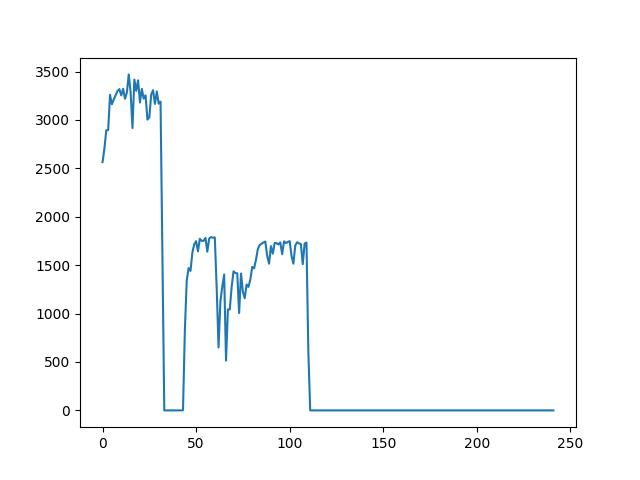

Source data for this figure (header and first rows):
Times, Throughput, Cancel, Recover
1, 1260, false, true
1, 1757, false, true
1, 2207, false, true
1, 2415, false, true
1, 2607, false, true
1, 2565, false, true
1, 2706, false, true
1, 2893, false, true
1, 2896, false, true
1, 3260, false, true
1, 3163, false, true
1, 3212, false, true
1, 3255, false, true
1, 3300, false, true
1, 3319, false, true
1, 3254, false, true
1, 3322, false, true
1, 3219, false, true
1, 3284, false, true
1, 3471, false, true
1, 3287, false, true
1, 2917, false, false
1, 3418, false, true
1, 3301, false, true
1, 3410, false, true
1, 3181, false, true
1, 3321, false, true
1, 3221, false, true
1, 3255, false, true
1, 3004, false, false
1, 3027, false, false
1, 3262, false, true
1, 3308, false, true
1, 3166, false, true
1, 3295, false, true
1, 3169, false, true
1, 3190, false, true
1, 1633, false, false
1, 0.000000, false, false
1, 0.000000, false, false
1, 0.000000, false, false
1, 0.000000, false, false
1, 0.000000, false, false
1, 0.000000, false, false
1, 0.000000, false, false
1, 0.000000, false, false
1, 0.000000, false, false
1, 0.000000, false, false
1, 2, false, false
1, 830, false, false
1, 1343, false, false
1, 1470, false, false
1, 1441, false, false
1, 1628, false, false
1, 1715, false, false
1, 1748, false, false
1, 1643, false, false
1, 1773, false, false
1, 1751, false, false
1, 1752, false, false
... 188 more rows
